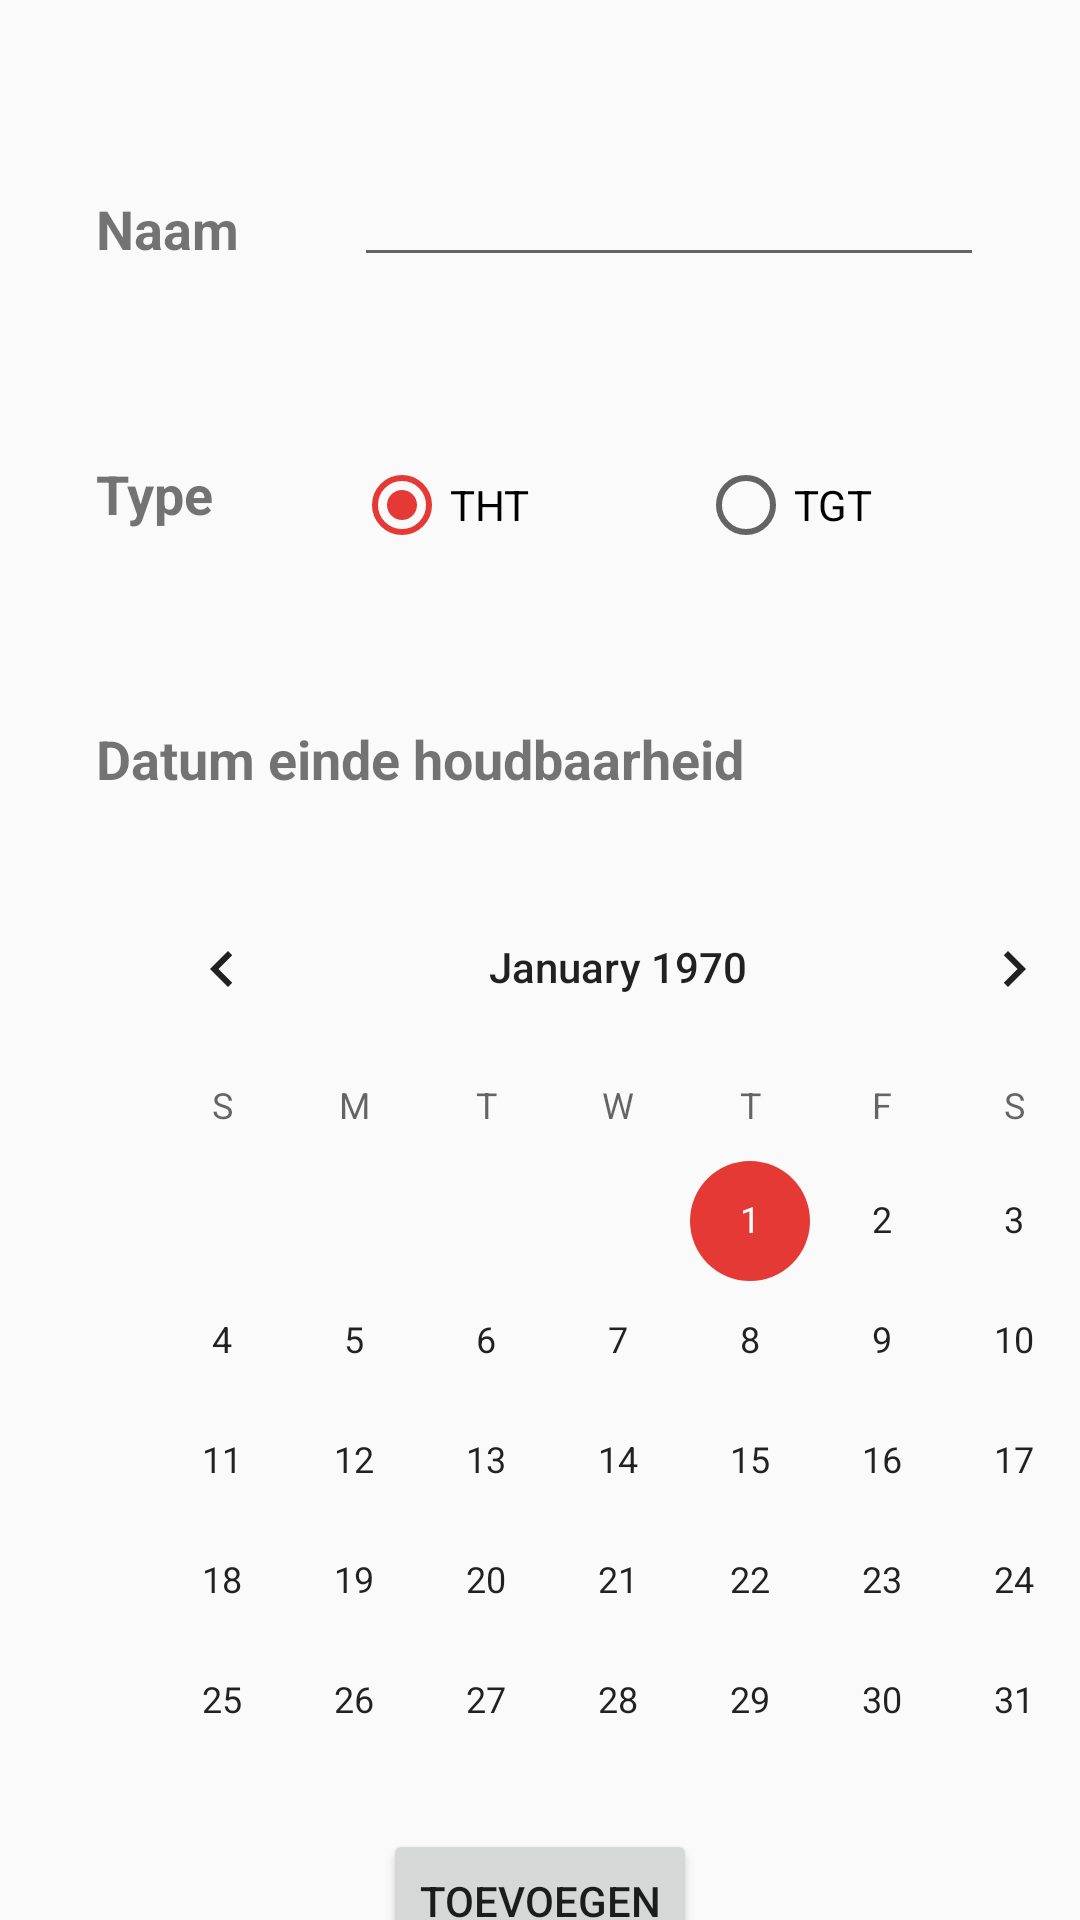

Android layout source for this screen:
<!-- AndroidManifest.xml: application theme AppTheme -->
<!-- res/layout/fragment_food_create.xml -->
<?xml version="1.0" encoding="utf-8"?>
<layout xmlns:android="http://schemas.android.com/apk/res/android"
    xmlns:app="http://schemas.android.com/apk/res-auto"
    xmlns:tools="http://schemas.android.com/tools"
    tools:context=".food_create.FoodCreateFragment">

    <data>
        <variable
            name="foodCreateViewModel"
            type="be.vives.fridgepal.food_create.FoodCreateViewModel" />
    </data>

    <androidx.constraintlayout.widget.ConstraintLayout
        android:layout_width="match_parent"
        android:layout_height="match_parent">

        <TextView
            android:id="@+id/textName"
            android:layout_width="wrap_content"
            android:layout_height="wrap_content"
            android:layout_marginStart="32dp"
            android:layout_marginTop="64dp"
            android:text="Naam"
            android:textSize="18sp"
            android:textStyle="bold"
            app:layout_constraintStart_toStartOf="parent"
            app:layout_constraintTop_toTopOf="parent" />

        <TextView
            android:id="@+id/textExpiryType"
            android:layout_width="wrap_content"
            android:layout_height="wrap_content"
            android:layout_marginStart="32dp"
            android:layout_marginTop="64dp"
            android:text="Type"
            android:textSize="18sp"
            android:textStyle="bold"
            app:layout_constraintStart_toStartOf="parent"
            app:layout_constraintTop_toBottomOf="@+id/textName" />

        <TextView
            android:id="@+id/textExpiryDate"
            android:layout_width="wrap_content"
            android:layout_height="wrap_content"
            android:layout_marginStart="32dp"
            android:layout_marginTop="64dp"
            android:text="Datum einde houdbaarheid"
            android:textSize="18sp"
            android:textStyle="bold"
            app:layout_constraintStart_toStartOf="parent"
            app:layout_constraintTop_toBottomOf="@id/textExpiryType" />

        <EditText
            android:id="@+id/editTextTextPersonName"
            android:layout_width="wrap_content"
            android:layout_height="wrap_content"
            android:layout_marginTop="51dp"
            android:layout_marginEnd="32dp"
            android:ems="10"
            android:inputType="textPersonName"
            app:layout_constraintEnd_toEndOf="parent"
            app:layout_constraintTop_toTopOf="parent" />

        <RadioGroup
            android:layout_width="wrap_content"
            android:layout_height="wrap_content"
            android:orientation="horizontal"
            app:layout_constraintStart_toStartOf="@id/editTextTextPersonName"
            app:layout_constraintTop_toTopOf="@+id/textExpiryType">

            <RadioButton
                android:id="@+id/radioTHT"
                android:layout_width="wrap_content"
                android:layout_height="wrap_content"
                android:checked="true"
                android:text="THT" />
            <RadioButton
                android:id="@+id/radioTGT"
                android:layout_width="wrap_content"
                android:layout_height="wrap_content"
                android:layout_marginStart="56dp"
                android:text="TGT"
                app:layout_constraintStart_toEndOf="@+id/radioTHT"
                app:layout_constraintTop_toTopOf="@+id/textExpiryType"/>
        </RadioGroup>


        <CalendarView
            android:id="@+id/calendarExpiryDate"
            android:layout_width="wrap_content"
            android:layout_height="wrap_content"
            android:layout_marginStart="32dp"
            android:layout_marginTop="24dp"
            app:layout_constraintStart_toStartOf="parent"
            app:layout_constraintTop_toBottomOf="@+id/textExpiryDate" />

        <Button
            android:id="@+id/buttonCreate"
            android:layout_width="wrap_content"
            android:layout_height="wrap_content"
            android:text="Toevoegen"
            app:layout_constraintBottom_toBottomOf="parent"
            app:layout_constraintEnd_toEndOf="parent"
            app:layout_constraintStart_toStartOf="parent"
            app:layout_constraintTop_toBottomOf="@+id/calendarExpiryDate" />

    </androidx.constraintlayout.widget.ConstraintLayout>

</layout>
<!-- resources referenced by this layout -->
<resources>
  <style name="AppTheme" parent="Theme.AppCompat.Light.DarkActionBar">
          
          <item name="colorPrimary">#FFB300</item>
          <item name="colorPrimaryDark">#F4511E</item>
          <item name="colorAccent">#E53935</item>
      </style>
</resources>
